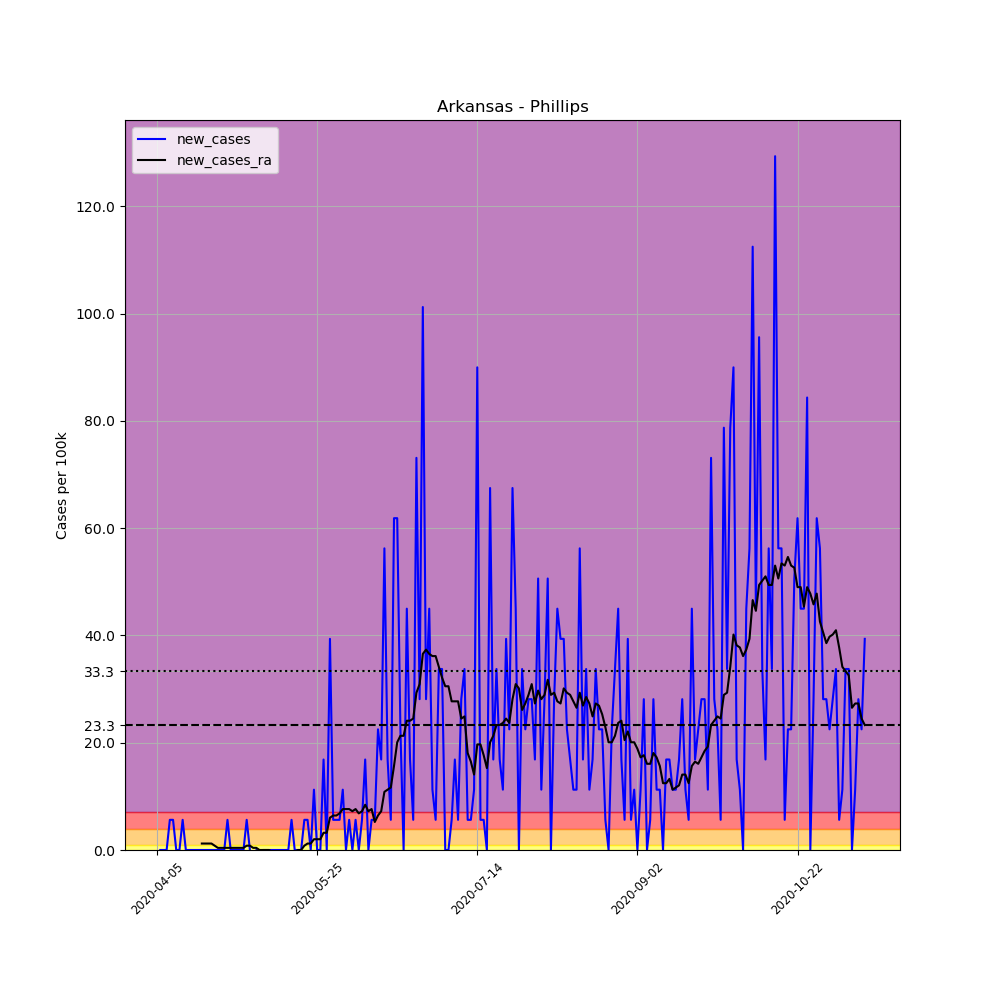

Values plotted in this chart, from the file beside it:
, date, county, state, fips, cases, deaths, COUNTY, STNAME, CTYNAME, POPESTIMATE2019, per_100k, new_cases, new_cases_ra
558999, 2020-04-05, Phillips, Arkansas, 5107, 1, 0, 107, Arkansas, Phillips, 17782, 5.624, , 
559000, 2020-04-06, Phillips, Arkansas, 5107, 1, 0, 107, Arkansas, Phillips, 17782, 5.624, 0.0, 
559001, 2020-04-07, Phillips, Arkansas, 5107, 1, 0, 107, Arkansas, Phillips, 17782, 5.624, 0.0, 
559002, 2020-04-08, Phillips, Arkansas, 5107, 1, 0, 107, Arkansas, Phillips, 17782, 5.624, 0.0, 
559003, 2020-04-09, Phillips, Arkansas, 5107, 2, 0, 107, Arkansas, Phillips, 17782, 11.25, 5.624, 
559004, 2020-04-10, Phillips, Arkansas, 5107, 3, 0, 107, Arkansas, Phillips, 17782, 16.87, 5.624, 
559005, 2020-04-11, Phillips, Arkansas, 5107, 3, 0, 107, Arkansas, Phillips, 17782, 16.87, 0.0, 
559006, 2020-04-12, Phillips, Arkansas, 5107, 3, 1, 107, Arkansas, Phillips, 17782, 16.87, 0.0, 
559007, 2020-04-13, Phillips, Arkansas, 5107, 4, 1, 107, Arkansas, Phillips, 17782, 22.49, 5.624, 
559008, 2020-04-14, Phillips, Arkansas, 5107, 4, 1, 107, Arkansas, Phillips, 17782, 22.49, 0.0, 
559009, 2020-04-15, Phillips, Arkansas, 5107, 4, 1, 107, Arkansas, Phillips, 17782, 22.49, 0.0, 
559010, 2020-04-16, Phillips, Arkansas, 5107, 4, 1, 107, Arkansas, Phillips, 17782, 22.49, 0.0, 
559011, 2020-04-17, Phillips, Arkansas, 5107, 4, 1, 107, Arkansas, Phillips, 17782, 22.49, 0.0, 
559012, 2020-04-18, Phillips, Arkansas, 5107, 4, 1, 107, Arkansas, Phillips, 17782, 22.49, 0.0, 
559013, 2020-04-19, Phillips, Arkansas, 5107, 4, 1, 107, Arkansas, Phillips, 17782, 22.49, 0.0, 1.205
559014, 2020-04-20, Phillips, Arkansas, 5107, 4, 1, 107, Arkansas, Phillips, 17782, 22.49, 0.0, 1.205
559015, 2020-04-21, Phillips, Arkansas, 5107, 4, 1, 107, Arkansas, Phillips, 17782, 22.49, 0.0, 1.205
559016, 2020-04-22, Phillips, Arkansas, 5107, 4, 1, 107, Arkansas, Phillips, 17782, 22.49, 0.0, 1.205
559017, 2020-04-23, Phillips, Arkansas, 5107, 4, 1, 107, Arkansas, Phillips, 17782, 22.49, 0.0, 0.8034
559018, 2020-04-24, Phillips, Arkansas, 5107, 4, 1, 107, Arkansas, Phillips, 17782, 22.49, 0.0, 0.4017
559019, 2020-04-25, Phillips, Arkansas, 5107, 4, 1, 107, Arkansas, Phillips, 17782, 22.49, 0.0, 0.4017
559020, 2020-04-26, Phillips, Arkansas, 5107, 4, 1, 107, Arkansas, Phillips, 17782, 22.49, 0.0, 0.4017
559021, 2020-04-27, Phillips, Arkansas, 5107, 5, 1, 107, Arkansas, Phillips, 17782, 28.12, 5.624, 0.4017
559022, 2020-04-28, Phillips, Arkansas, 5107, 5, 1, 107, Arkansas, Phillips, 17782, 28.12, 0.0, 0.4017
559023, 2020-04-29, Phillips, Arkansas, 5107, 5, 1, 107, Arkansas, Phillips, 17782, 28.12, 0.0, 0.4017
559024, 2020-04-30, Phillips, Arkansas, 5107, 5, 1, 107, Arkansas, Phillips, 17782, 28.12, 0.0, 0.4017
559025, 2020-05-01, Phillips, Arkansas, 5107, 5, 1, 107, Arkansas, Phillips, 17782, 28.12, 0.0, 0.4017
559026, 2020-05-02, Phillips, Arkansas, 5107, 5, 1, 107, Arkansas, Phillips, 17782, 28.12, 0.0, 0.4017
559027, 2020-05-03, Phillips, Arkansas, 5107, 6, 1, 107, Arkansas, Phillips, 17782, 33.74, 5.624, 0.8034
559028, 2020-05-04, Phillips, Arkansas, 5107, 6, 1, 107, Arkansas, Phillips, 17782, 33.74, 0.0, 0.8034
559029, 2020-05-05, Phillips, Arkansas, 5107, 5, 1, 107, Arkansas, Phillips, 17782, 28.12, -5.624, 0.4017
559030, 2020-05-06, Phillips, Arkansas, 5107, 5, 1, 107, Arkansas, Phillips, 17782, 28.12, 0.0, 0.4017
559031, 2020-05-07, Phillips, Arkansas, 5107, 4, 1, 107, Arkansas, Phillips, 17782, 22.49, -5.624, 0.0
559032, 2020-05-08, Phillips, Arkansas, 5107, 4, 1, 107, Arkansas, Phillips, 17782, 22.49, 0.0, 0.0
559033, 2020-05-09, Phillips, Arkansas, 5107, 4, 1, 107, Arkansas, Phillips, 17782, 22.49, 0.0, 0.0
559034, 2020-05-10, Phillips, Arkansas, 5107, 4, 1, 107, Arkansas, Phillips, 17782, 22.49, 0.0, 0.0
559035, 2020-05-11, Phillips, Arkansas, 5107, 4, 1, 107, Arkansas, Phillips, 17782, 22.49, 0.0, -0.4017
559036, 2020-05-12, Phillips, Arkansas, 5107, 4, 1, 107, Arkansas, Phillips, 17782, 22.49, 0.0, -0.4017
559037, 2020-05-13, Phillips, Arkansas, 5107, 4, 1, 107, Arkansas, Phillips, 17782, 22.49, 0.0, -0.4017
559038, 2020-05-14, Phillips, Arkansas, 5107, 4, 1, 107, Arkansas, Phillips, 17782, 22.49, 0.0, -0.4017
559039, 2020-05-15, Phillips, Arkansas, 5107, 4, 1, 107, Arkansas, Phillips, 17782, 22.49, 0.0, -0.4017
559040, 2020-05-16, Phillips, Arkansas, 5107, 4, 1, 107, Arkansas, Phillips, 17782, 22.49, 0.0, -0.4017
559041, 2020-05-17, Phillips, Arkansas, 5107, 5, 1, 107, Arkansas, Phillips, 17782, 28.12, 5.624, -0.4017
559042, 2020-05-18, Phillips, Arkansas, 5107, 5, 1, 107, Arkansas, Phillips, 17782, 28.12, 0.0, -0.4017
559043, 2020-05-19, Phillips, Arkansas, 5107, 5, 1, 107, Arkansas, Phillips, 17782, 28.12, 0.0, 0.0
559044, 2020-05-20, Phillips, Arkansas, 5107, 5, 1, 107, Arkansas, Phillips, 17782, 28.12, 0.0, 0.0
559045, 2020-05-21, Phillips, Arkansas, 5107, 6, 1, 107, Arkansas, Phillips, 17782, 33.74, 5.624, 0.8034
559046, 2020-05-22, Phillips, Arkansas, 5107, 7, 1, 107, Arkansas, Phillips, 17782, 39.37, 5.624, 1.205
559047, 2020-05-23, Phillips, Arkansas, 5107, 7, 1, 107, Arkansas, Phillips, 17782, 39.37, 0.0, 1.205
559048, 2020-05-24, Phillips, Arkansas, 5107, 9, 1, 107, Arkansas, Phillips, 17782, 50.61, 11.25, 2.008
559049, 2020-05-25, Phillips, Arkansas, 5107, 9, 1, 107, Arkansas, Phillips, 17782, 50.61, 0.0, 2.008
559050, 2020-05-26, Phillips, Arkansas, 5107, 9, 1, 107, Arkansas, Phillips, 17782, 50.61, 0.0, 2.008
559051, 2020-05-27, Phillips, Arkansas, 5107, 12, 1, 107, Arkansas, Phillips, 17782, 67.48, 16.87, 3.214
559052, 2020-05-28, Phillips, Arkansas, 5107, 12, 1, 107, Arkansas, Phillips, 17782, 67.48, 0.0, 3.214
559053, 2020-05-29, Phillips, Arkansas, 5107, 19, 1, 107, Arkansas, Phillips, 17782, 106.8, 39.37, 6.025
559054, 2020-05-30, Phillips, Arkansas, 5107, 20, 1, 107, Arkansas, Phillips, 17782, 112.5, 5.624, 6.427
559055, 2020-05-31, Phillips, Arkansas, 5107, 21, 1, 107, Arkansas, Phillips, 17782, 118.1, 5.624, 6.427
559056, 2020-06-01, Phillips, Arkansas, 5107, 22, 1, 107, Arkansas, Phillips, 17782, 123.7, 5.624, 6.829
559057, 2020-06-02, Phillips, Arkansas, 5107, 24, 1, 107, Arkansas, Phillips, 17782, 135, 11.25, 7.632
559058, 2020-06-03, Phillips, Arkansas, 5107, 24, 1, 107, Arkansas, Phillips, 17782, 135, 0.0, 7.632
... 162 more rows
